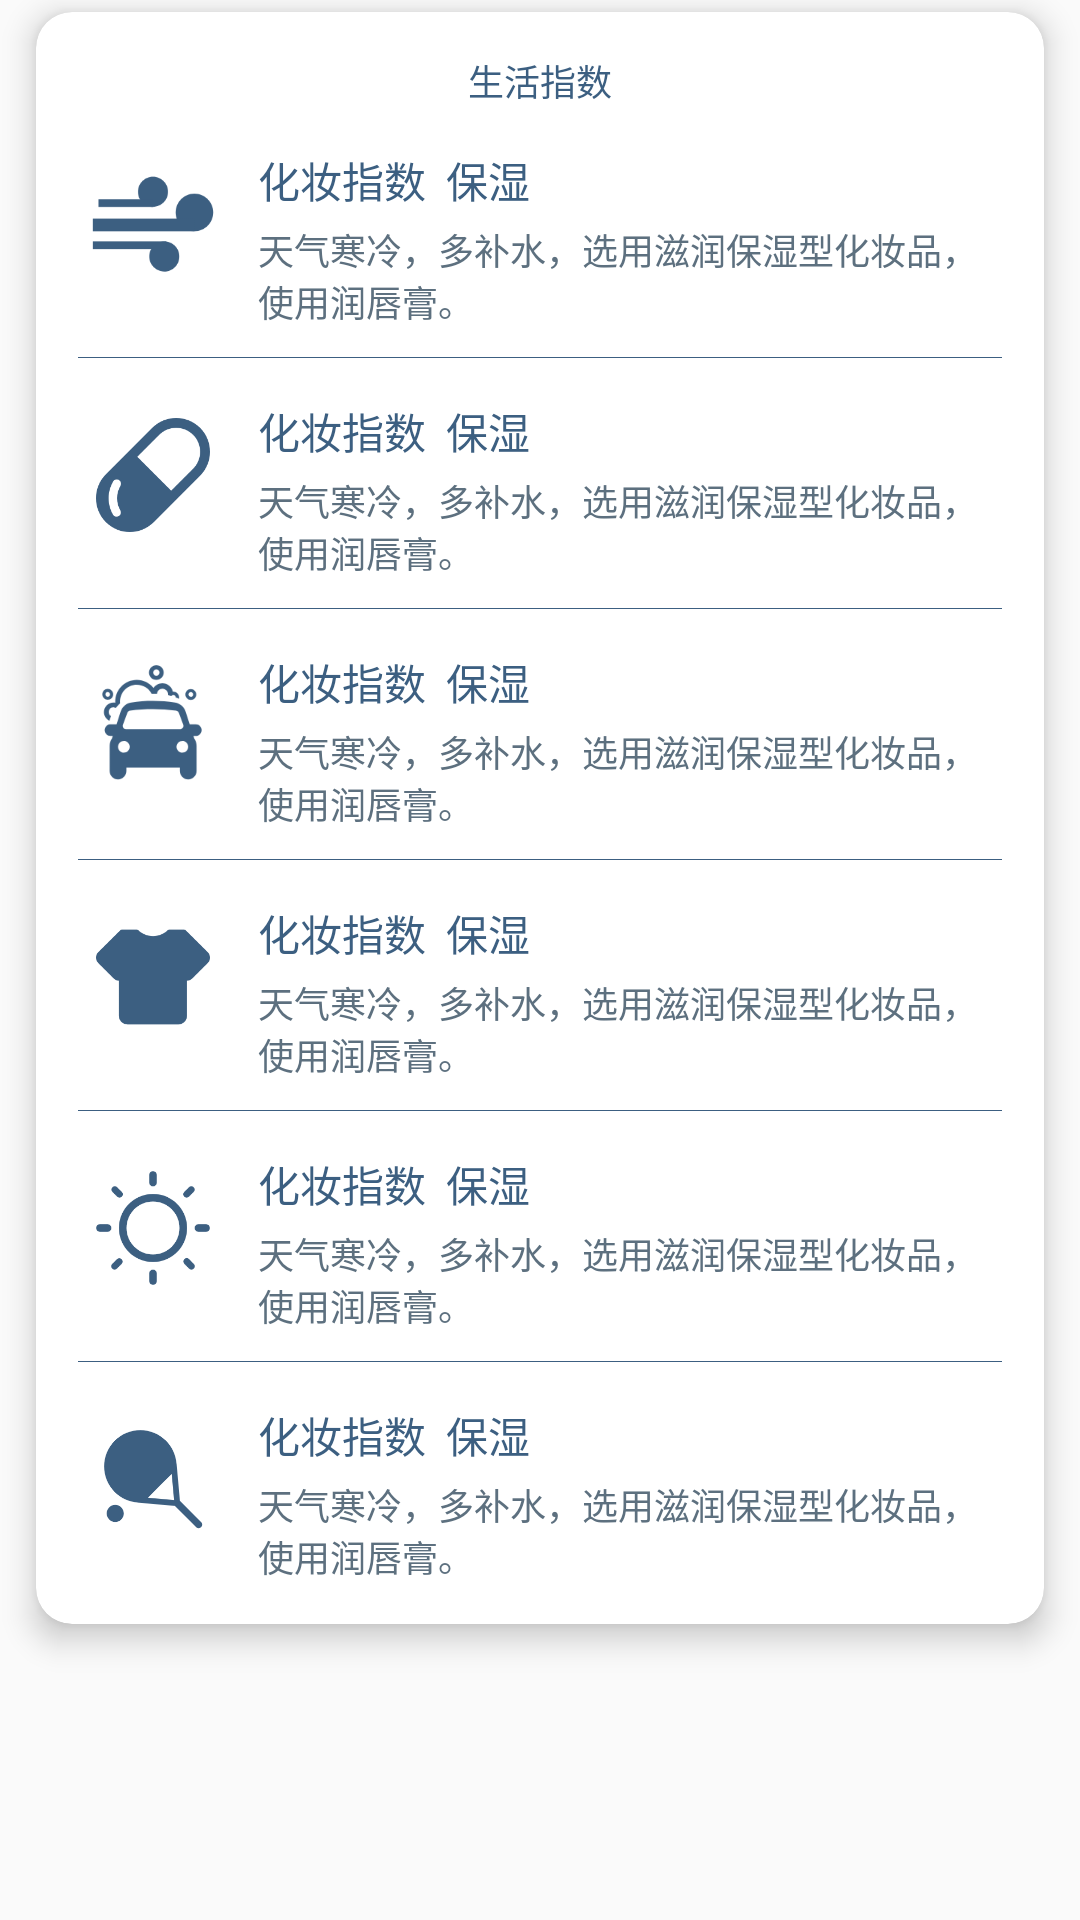

Layout XML and referenced resources for this Android screen:
<!-- AndroidManifest.xml: application theme AppTheme -->
<!-- res/layout/weather_lifestyle.xml -->
<?xml version="1.0" encoding="utf-8"?>
<RelativeLayout xmlns:android="http://schemas.android.com/apk/res/android"
    xmlns:app="http://schemas.android.com/apk/res-auto"
    android:orientation="vertical"
    android:layout_width="match_parent"
    android:layout_height="match_parent">
    <android.support.v7.widget.CardView
        android:id="@+id/card_view_forecast"
        android:layout_width="match_parent"
        android:layout_height="wrap_content"
        android:layout_centerHorizontal="true"
        android:layout_marginBottom="18dp"
        android:layout_marginLeft="24dp"
        android:layout_marginTop="4dp"
        app:cardCornerRadius="12dp"
        app:cardElevation="6dp"
        app:contentPadding="14dp">
        <LinearLayout
            android:orientation="vertical"
            android:layout_width="match_parent"
            android:layout_height="wrap_content">
            <TextView
                android:text="生活指数"
                android:textSize="12sp"
                style="@style/forecasttext"
                android:layout_gravity="center_horizontal"
                android:layout_width="wrap_content"
                android:layout_height="wrap_content" />

            <RelativeLayout
                android:layout_marginTop="14dp"
                android:layout_width="match_parent"
                android:layout_height="wrap_content">
                <ImageView
                    android:padding="2dp"
                    android:id="@+id/iv_air"
                    android:scaleType="fitCenter"
                    android:src="@drawable/air"
                    android:layout_width="50dp"
                    android:layout_height="50dp" />
                <TextView
                    android:id="@+id/tv_air_t"
                    android:layout_marginLeft="10dp"
                    android:layout_toRightOf="@id/iv_air"
                    android:text="化妆指数  保湿"
                    android:textColor="#3c5f81"
                    android:textSize="14sp"
                    android:layout_width="wrap_content"
                    android:layout_height="wrap_content" />
                <TextView
                    android:id="@+id/tv_air_b"
                    android:layout_marginTop="4dp"
                    android:textColor="#5d707f"
                    android:textSize="12sp"
                    android:text="天气寒冷，多补水，选用滋润保湿型化妆品，使用润唇膏。"
                    android:layout_marginLeft="10dp"
                    android:layout_below="@id/tv_air_t"
                    android:layout_toRightOf="@id/iv_air"
                    android:layout_width="wrap_content"
                    android:layout_height="wrap_content" />
            </RelativeLayout>
            <View
                android:layout_marginTop="10dp"
                android:background="#3c5f81"
                android:layout_width="match_parent"
                android:layout_height="1px"/>
            <RelativeLayout
                android:layout_marginTop="14dp"
                android:layout_width="match_parent"
                android:layout_height="wrap_content">
                <ImageView
                    android:id="@+id/iv_flu"
                    android:padding="6dp"
                    android:scaleType="fitCenter"
                    android:src="@drawable/flu"
                    android:layout_width="50dp"
                    android:layout_height="50dp" />
                <TextView
                    android:id="@+id/tv_flu_t"
                    android:layout_marginLeft="10dp"
                    android:layout_toRightOf="@id/iv_flu"
                    android:text="化妆指数  保湿"
                    android:textColor="#3c5f81"
                    android:textSize="14sp"
                    android:layout_width="wrap_content"
                    android:layout_height="wrap_content" />
                <TextView
                    android:id="@+id/tv_flu_b"
                    android:layout_marginTop="4dp"
                    android:textColor="#5d707f"
                    android:textSize="12sp"
                    android:text="天气寒冷，多补水，选用滋润保湿型化妆品，使用润唇膏。"
                    android:layout_marginLeft="10dp"
                    android:layout_below="@id/tv_flu_t"
                    android:layout_toRightOf="@id/iv_flu"
                    android:layout_width="wrap_content"
                    android:layout_height="wrap_content" />
            </RelativeLayout>
            <View
                android:layout_marginTop="10dp"
                android:background="#3c5f81"
                android:layout_width="match_parent"
                android:layout_height="1px"/>
            <RelativeLayout
                android:layout_marginTop="14dp"
                android:layout_width="match_parent"
                android:layout_height="wrap_content">
                <ImageView
                    android:id="@+id/iv_cw"
                    android:scaleType="fitCenter"
                    android:src="@drawable/cw"
                    android:layout_width="50dp"
                    android:layout_height="50dp" />
                <TextView
                    android:id="@+id/tv_cw_t"
                    android:layout_marginLeft="10dp"
                    android:layout_toRightOf="@id/iv_cw"
                    android:text="化妆指数  保湿"
                    android:textColor="#3c5f81"
                    android:textSize="14sp"
                    android:layout_width="wrap_content"
                    android:layout_height="wrap_content" />
                <TextView
                    android:id="@+id/tv_cw_b"
                    android:layout_marginTop="4dp"
                    android:textColor="#5d707f"
                    android:textSize="12sp"
                    android:text="天气寒冷，多补水，选用滋润保湿型化妆品，使用润唇膏。"
                    android:layout_marginLeft="10dp"
                    android:layout_below="@id/tv_cw_t"
                    android:layout_toRightOf="@id/iv_cw"
                    android:layout_width="wrap_content"
                    android:layout_height="wrap_content" />
            </RelativeLayout>
            <View
                android:layout_marginTop="10dp"
                android:background="#3c5f81"
                android:layout_width="match_parent"
                android:layout_height="1px"/>
            <RelativeLayout
                android:layout_marginTop="14dp"
                android:layout_width="match_parent"
                android:layout_height="wrap_content">
                <ImageView
                    android:id="@+id/iv_drsg"
                    android:padding="6dp"
                    android:scaleType="fitCenter"
                    android:src="@drawable/drsg"
                    android:layout_width="50dp"
                    android:layout_height="50dp" />
                <TextView
                    android:id="@+id/tv_drsg_t"
                    android:layout_marginLeft="10dp"
                    android:layout_toRightOf="@id/iv_drsg"
                    android:text="化妆指数  保湿"
                    android:textColor="#3c5f81"
                    android:textSize="14sp"
                    android:layout_width="wrap_content"
                    android:layout_height="wrap_content" />
                <TextView
                    android:id="@+id/tv_drsg_b"
                    android:layout_marginTop="4dp"
                    android:textColor="#5d707f"
                    android:textSize="12sp"
                    android:text="天气寒冷，多补水，选用滋润保湿型化妆品，使用润唇膏。"
                    android:layout_marginLeft="10dp"
                    android:layout_below="@id/tv_drsg_t"
                    android:layout_toRightOf="@id/iv_drsg"
                    android:layout_width="wrap_content"
                    android:layout_height="wrap_content" />
            </RelativeLayout>
            <View
                android:layout_marginTop="10dp"
                android:background="#3c5f81"
                android:layout_width="match_parent"
                android:layout_height="1px"/>
            <RelativeLayout
                android:layout_marginTop="14dp"
                android:layout_width="match_parent"
                android:layout_height="wrap_content">
                <ImageView
                    android:id="@+id/iv_uv"
                    android:padding="6dp"
                    android:scaleType="fitCenter"
                    android:src="@drawable/uv"
                    android:layout_width="50dp"
                    android:layout_height="50dp" />
                <TextView
                    android:id="@+id/tv_uv_t"
                    android:layout_marginLeft="10dp"
                    android:layout_toRightOf="@id/iv_uv"
                    android:text="化妆指数  保湿"
                    android:textColor="#3c5f81"
                    android:textSize="14sp"
                    android:layout_width="wrap_content"
                    android:layout_height="wrap_content" />
                <TextView
                    android:id="@+id/tv_uv_b"
                    android:layout_marginTop="4dp"
                    android:textColor="#5d707f"
                    android:textSize="12sp"
                    android:text="天气寒冷，多补水，选用滋润保湿型化妆品，使用润唇膏。"
                    android:layout_marginLeft="10dp"
                    android:layout_below="@id/tv_uv_t"
                    android:layout_toRightOf="@id/iv_uv"
                    android:layout_width="wrap_content"
                    android:layout_height="wrap_content" />
            </RelativeLayout>
            <View
                android:layout_marginTop="10dp"
                android:background="#3c5f81"
                android:layout_width="match_parent"
                android:layout_height="1px"/>
            <RelativeLayout
                android:layout_marginTop="14dp"
                android:layout_width="match_parent"
                android:layout_height="wrap_content">
                <ImageView
                    android:id="@+id/iv_sport"
                    android:padding="8dp"
                    android:scaleType="fitCenter"
                    android:src="@drawable/sport"
                    android:layout_width="50dp"
                    android:layout_height="50dp" />
                <TextView
                    android:id="@+id/tv_sport_t"
                    android:layout_marginLeft="10dp"
                    android:layout_toRightOf="@id/iv_sport"
                    android:text="化妆指数  保湿"
                    android:textColor="#3c5f81"
                    android:textSize="14sp"
                    android:layout_width="wrap_content"
                    android:layout_height="wrap_content" />
                <TextView
                    android:id="@+id/tv_sport_b"
                    android:layout_marginTop="4dp"
                    android:textColor="#5d707f"
                    android:textSize="12sp"
                    android:text="天气寒冷，多补水，选用滋润保湿型化妆品，使用润唇膏。"
                    android:layout_marginLeft="10dp"
                    android:layout_below="@id/tv_sport_t"
                    android:layout_toRightOf="@id/iv_sport"
                    android:layout_width="wrap_content"
                    android:layout_height="wrap_content" />
            </RelativeLayout>
        </LinearLayout>


    </android.support.v7.widget.CardView>
</RelativeLayout>
<!-- resources referenced by this layout -->
<resources>
  <!-- drawable air: png bitmap (drawable, 4738 bytes) -->
  <!-- drawable cw: png bitmap (drawable, 8108 bytes) -->
  <!-- drawable drsg: png bitmap (drawable, 3715 bytes) -->
  <!-- drawable flu: png bitmap (drawable, 7303 bytes) -->
  <!-- drawable sport: png bitmap (drawable, 6927 bytes) -->
  <!-- drawable uv: png bitmap (drawable, 8682 bytes) -->
  <style name="forecasttext">
          <item name="android:textColor">#3c5f81</item>
          <item name="android:gravity">center</item>
      </style>
  <style name="AppTheme" parent="Theme.AppCompat.Light.DarkActionBar">
          
          <item name="colorPrimary">@color/colorPrimary</item>
          <item name="colorPrimaryDark">@color/colorPrimaryDark</item>
          <item name="colorAccent">@color/colorAccent</item>
          <item name="windowNoTitle">true</item>
          <item name="windowActionBar">false</item>
  
  
      </style>
  <color name="colorPrimary">#FF1CA3F2</color>
  <color name="colorPrimaryDark">#FF1CA3F2</color>
  <color name="colorAccent">#FF4081</color>
</resources>
